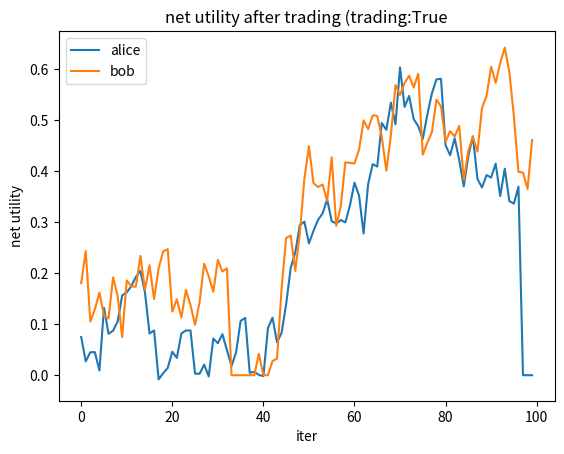
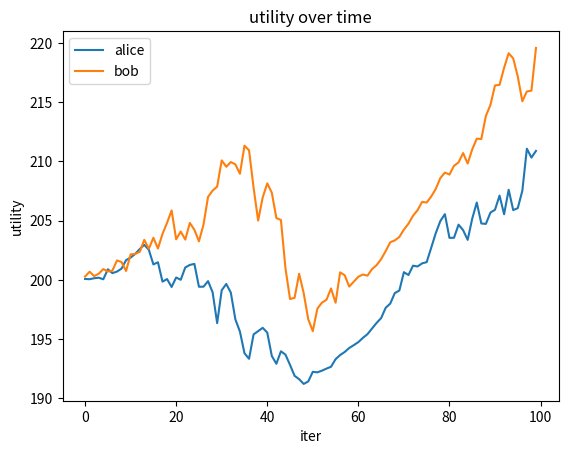
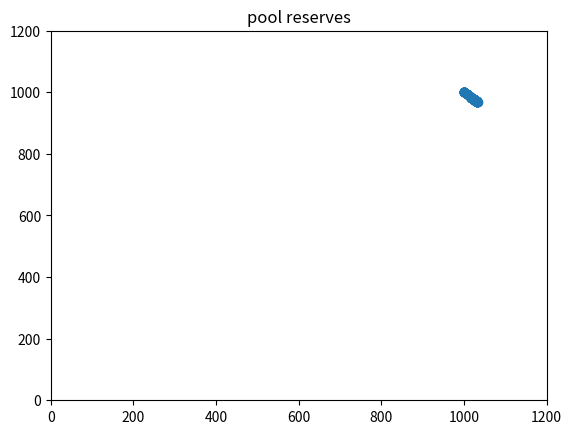

The matplotlib source for these figures, in order:
import math
import numpy as np


"""
Toy model of an on-chain ecosystem with two tokens and one DEX.
Transactions on the DEX create an opportunity for sandwich attacks.
"""
class ExecutionException(Exception):
    pass
def require(cond, msg=None):
    if not cond: raise ExecutionException(msg)

# This is the basic Uniswap v2 rule
def pool_swap(poolA, poolB, amtA):
    # Solve the constant product poolA*poolB == (poolA+amtA)*(poolB+amtB)
    # Convention: +amtA means amtA is added to the pool
    amtB = poolA*poolB / (poolA + amtA) - poolB
    assert np.isclose(poolA*poolB, (poolA + amtA)*(poolB + amtB))

    # Truncate to 4 decimal places
    return round(amtB*1e4)/1e4

"""The first simple chain will have one fixed pool,
  one transaction type (swap),
  two people with initial accounts,"""
class Chain():
    def __init__(self):
        self.poolA = 1000.
        self.poolB = 1000.
        self.accounts = {"alice": [100.,100.],
                         "bob":   [100.,100.]}

    def pool_price(self):
        # What is the instantaneous price?
        return 1./(self.poolA / self.poolB)

    def apply(self, tx):
        # Apply the transaction, updating the pool price
        if (tx['type'] == 'swap'):
            if tx['qty'] >= 0:
                # Sell qty of tokenA, buy at least rsv of tokenB
                amtA = tx['qty']
                amtB = pool_swap(self.poolA, self.poolB, amtA)
                require(self.accounts[tx['sndr']][0] >= amtA, 'not enough balance for trade')
                require(amtB < 0)
                require(-amtB >= tx['rsv'], f"slippage exceeded -amtB:{-amtB}, rsv:{tx['rsv']}")
                require(self.poolB + amtB >= 0, 'exhausts pool')
            else:
                # Sell qty of tokenB, buy at least rsv of tokenA
                amtB = -tx['qty']
                amtA = pool_swap(self.poolB, self.poolA, amtB)
                require(self.accounts[tx['sndr']][1] >= amtB, 'not enough balance for trade')
                require(amtA < 0)
                require(-amtA >= tx['rsv'], f"slippage exceeded -amtA:{-amtA}, rsv:{tx['rsv']}")
                require(self.poolA + amtA >= 0, 'exhausts pool')

            self.poolA += amtA
            self.poolB += amtB
            self.accounts[tx['sndr']][0] -= amtA
            self.accounts[tx['sndr']][1] -= amtB

        else:
            raise ValueError("unknown tx type")

def create_swap(sndr,qty,rsv):
    # TODO: auth should do something helpful w/ account nonce, tx hash?
    return dict(type="swap",sndr=sndr,qty=qty,rsv=rsv,auth="auth")

"""
The first scenario just
"""
def scenario1():
    chain = Chain()
    print('Chain at genesis:')
    print(chain.accounts, chain.poolA, chain.poolB)    

    # Create (10, 7) bid on pool1 (creating a front-run possibility)
    tx1 = create_swap("alice", 10, 7)
    chain.apply(tx1)
    
    print('Chain after Alice sells 10 tokenA:')
    print(chain.accounts, chain.poolA, chain.poolB)
    
    # Create a second bid    
    tx1 = create_swap("bob",  10, 7)
    chain.apply(tx1)

    print('Chain after Bob sells 10 tokenA:')
    print(chain.accounts, chain.poolA, chain.poolB)    

scenario1()    

"""
Let's generate trades and report utility over time.
"""

import matplotlib.pyplot as plt

def scenario2(do_trades=False):
    # Preferences are expressed as utility weights over tokens.
    # These can drift over time
    preferences = {"alice":[1.01,0.99],  # Alice would prefer to buy tokenA
                   "bob"  :[1.0,1.0]}

    def utility(pref, portfolio):
        assert len(pref) == len(portfolio) == 2
        return pref[0] * portfolio[0] + pref[1] * portfolio[1]

    chain = Chain()

    num_iters = 100
    driftAlice = np.exp(np.random.normal(loc=0., scale=1e-2, size=num_iters))
    driftBob   = np.exp(np.random.normal(loc=0., scale=1e-2, size=num_iters))

    # Measure the social welfare due to use of the AMM
    net_utility_due_to_trades = 0.0

    diffs_alice = []
    diffs_bob   = []
    utils_alice = []
    utils_bob   = []
    xs = []
    poolAs = []
    poolBs = []
    for i in range(num_iters):

        # Sample a drift in preferences
        preferences['alice'][0] = round(    preferences['alice'][0] * driftAlice[i] * 1e3) / 1e3
        preferences['alice'][1] = round(1.0/preferences['alice'][0]                 * 1e3) / 1e3
        preferences['bob'  ][0] = round(    preferences['bob'  ][0] * driftBob[i]   * 1e3) / 1e3
        preferences['bob'  ][1] = round(1.0/preferences['bob'  ][0]                 * 1e3) / 1e3

        # The party tries to trade, in the direction of the top-of-block price
        def make_trade(sndr,prefs,portf):
            my_price = prefs[0] / prefs[1]
            pool_price = 1./ (chain.poolA / chain.poolB)
            
            # Trade just a wee bit, compute a slippage limit based on reserve price
            if pool_price > 1.00001 * my_price:
                # Want to sell A
                qty =  3.e0
                slip = round((-qty / my_price) * 1e3) / 1e3
            elif pool_price < 0.99999 * my_price:
                # Want to sell B
                qty = -3.e0
                slip = round((qty * my_price) * 1e3) / 1e3
            else:
                qty = 0
                slip = 0
            return create_swap(sndr, qty, slip)
        
        if do_trades:
            # Apply Alice's trade, recording utility before and after
            util_a_old = utility(preferences['alice'], chain.accounts['alice'])
            txA = make_trade('alice', preferences['alice'], chain.accounts['alice'])
            try: chain.apply(txA)
            except ExecutionException as e: pass # print(e)
            util_a_new = utility(preferences['alice'], chain.accounts['alice'])

            # Apply Bob's trade, recording utility before and after
            util_b_old = utility(preferences['bob'  ], chain.accounts['bob'  ])
            txB = make_trade('bob'  , preferences['bob'  ], chain.accounts['bob'  ])
            try: chain.apply(txB)
            except ExecutionException as e: pass # print(e)
            util_b_new = utility(preferences['bob'  ], chain.accounts['bob'  ])
        else:
            util_a_new = util_a_old = utility(preferences['alice'], chain.accounts['alice'])
            util_b_new = util_b_old = utility(preferences['bob'  ], chain.accounts['bob'  ])

        poolAs.append(chain.poolA)
        poolBs.append(chain.poolB)
        utils_alice.append(util_a_new)
        utils_bob  .append(util_b_new)
        diffs_alice.append(util_a_new-util_a_old)
        diffs_bob  .append(util_b_new-util_b_old)
        xs.append(i)

        # Did my utility increase?
        net_utility_due_to_trades += \
            (util_a_new - util_a_old) + \
            (util_b_new - util_b_old)

    # Draw the immediate net change in utility due to trading
    plt.figure(0)
    plt.clf()
    plt.plot(xs,diffs_alice,xs,diffs_bob)
    plt.xlabel('iter')
    plt.ylabel('net utility')
    plt.title(f'net utility after trading (trading:{do_trades}')
    plt.ylim(ymin=-0.05)
    plt.legend(['alice','bob'])

    # Scatter plot the pool prices
    plt.figure(2)
    plt.clf()
    plt.title('pool reserves')
    plt.scatter(poolAs,poolBs)
    plt.ylim([0,1200])
    plt.xlim([0,1200])

    # Draw the overall social welfare (sums of utility)
    plt.figure(1)
    plt.clf()
    plt.plot(xs,utils_alice,xs,utils_bob)
    plt.xlabel('iter')
    plt.ylabel('utility')
    plt.title('utility over time')
    plt.legend(['alice','bob'])
    plt.show()

scenario2(do_trades=True)


"""
Can you solve for the optimal front-run?
"""

def produce_sandwich(chain, tx_victim):
    """
    args: 
      chain: a copy of the current chainstate
      tx_victim: dict(type="swap",sender=_, qty=_, rsv=_}
    returns (tx_front, tx_back):
      tx_front: a front run swap
      tx_back: a backrun swap
    """
    # Hint: create a Chain() copy
    # Hint: try bisection search
    raise NotImplemented

def scenario3():
    # Sample transactions

    # Run the produce_sandwich

    # Apply all three transactions in sequence
    pass
    
